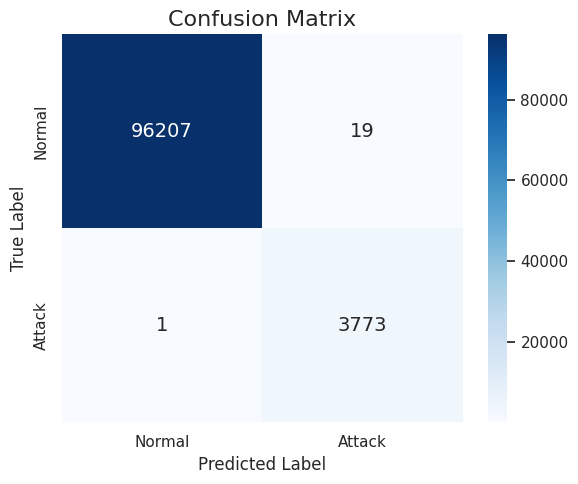
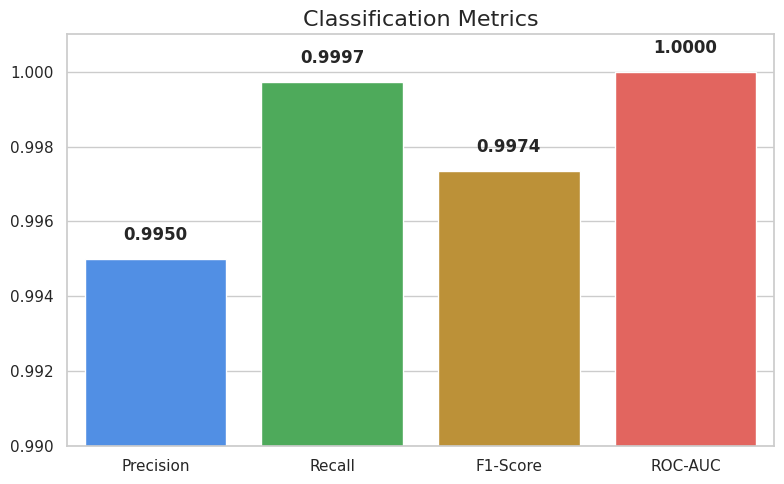
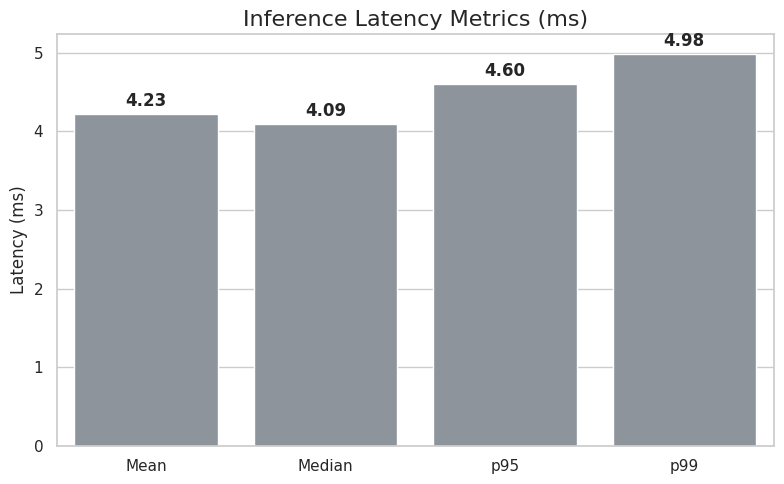

Recreate these plots in Python, in order.
import matplotlib.pyplot as plt
import seaborn as sns
import numpy as np
import os

# Create artifacts directory if it doesn't exist
os.makedirs('artifacts', exist_ok=True)

# Set style
sns.set_theme(style="whitegrid")

# 1. Confusion Matrix
plt.figure(figsize=(6, 5))
cm = np.array([[96207, 19], [1, 3773]])
sns.heatmap(cm, annot=True, fmt='d', cmap='Blues', 
            xticklabels=['Normal', 'Attack'], 
            yticklabels=['Normal', 'Attack'],
            annot_kws={"size": 14})
plt.title('Confusion Matrix', fontsize=16)
plt.ylabel('True Label', fontsize=12)
plt.xlabel('Predicted Label', fontsize=12)
plt.tight_layout()
plt.savefig('artifacts/confusion_matrix.png', dpi=300)
plt.close()

# 2. Classification Metrics Bar Chart
plt.figure(figsize=(8, 5))
metrics = ['Precision', 'Recall', 'F1-Score', 'ROC-AUC']
values = [0.994989, 0.999735, 0.997357, 0.999998]
colors = ['#388bfd', '#3fb950', '#d29922', '#f85149']

ax = sns.barplot(x=metrics, y=values, palette=colors)
plt.title('Classification Metrics', fontsize=16)
plt.ylim(0.99, 1.001)  # Zoom in to see differences
for i, v in enumerate(values):
    ax.text(i, v + 0.0005, f'{v:.4f}', ha='center', fontsize=12, fontweight='bold')
plt.tight_layout()
plt.savefig('artifacts/classification_metrics.png', dpi=300)
plt.close()

# 3. Streaming Performance (Latency)
plt.figure(figsize=(8, 5))
latency_metrics = ['Mean', 'Median', 'p95', 'p99']
latency_values = [4.2256, 4.0914, 4.5980, 4.9838]

ax = sns.barplot(x=latency_metrics, y=latency_values, color='#8b949e')
plt.title('Inference Latency Metrics (ms)', fontsize=16)
plt.ylabel('Latency (ms)')
for i, v in enumerate(latency_values):
    ax.text(i, v + 0.1, f'{v:.2f}', ha='center', fontsize=12, fontweight='bold')
plt.tight_layout()
plt.savefig('artifacts/latency_metrics.png', dpi=300)
plt.close()

print("Visuals generated successfully in artifacts/ directory.")
